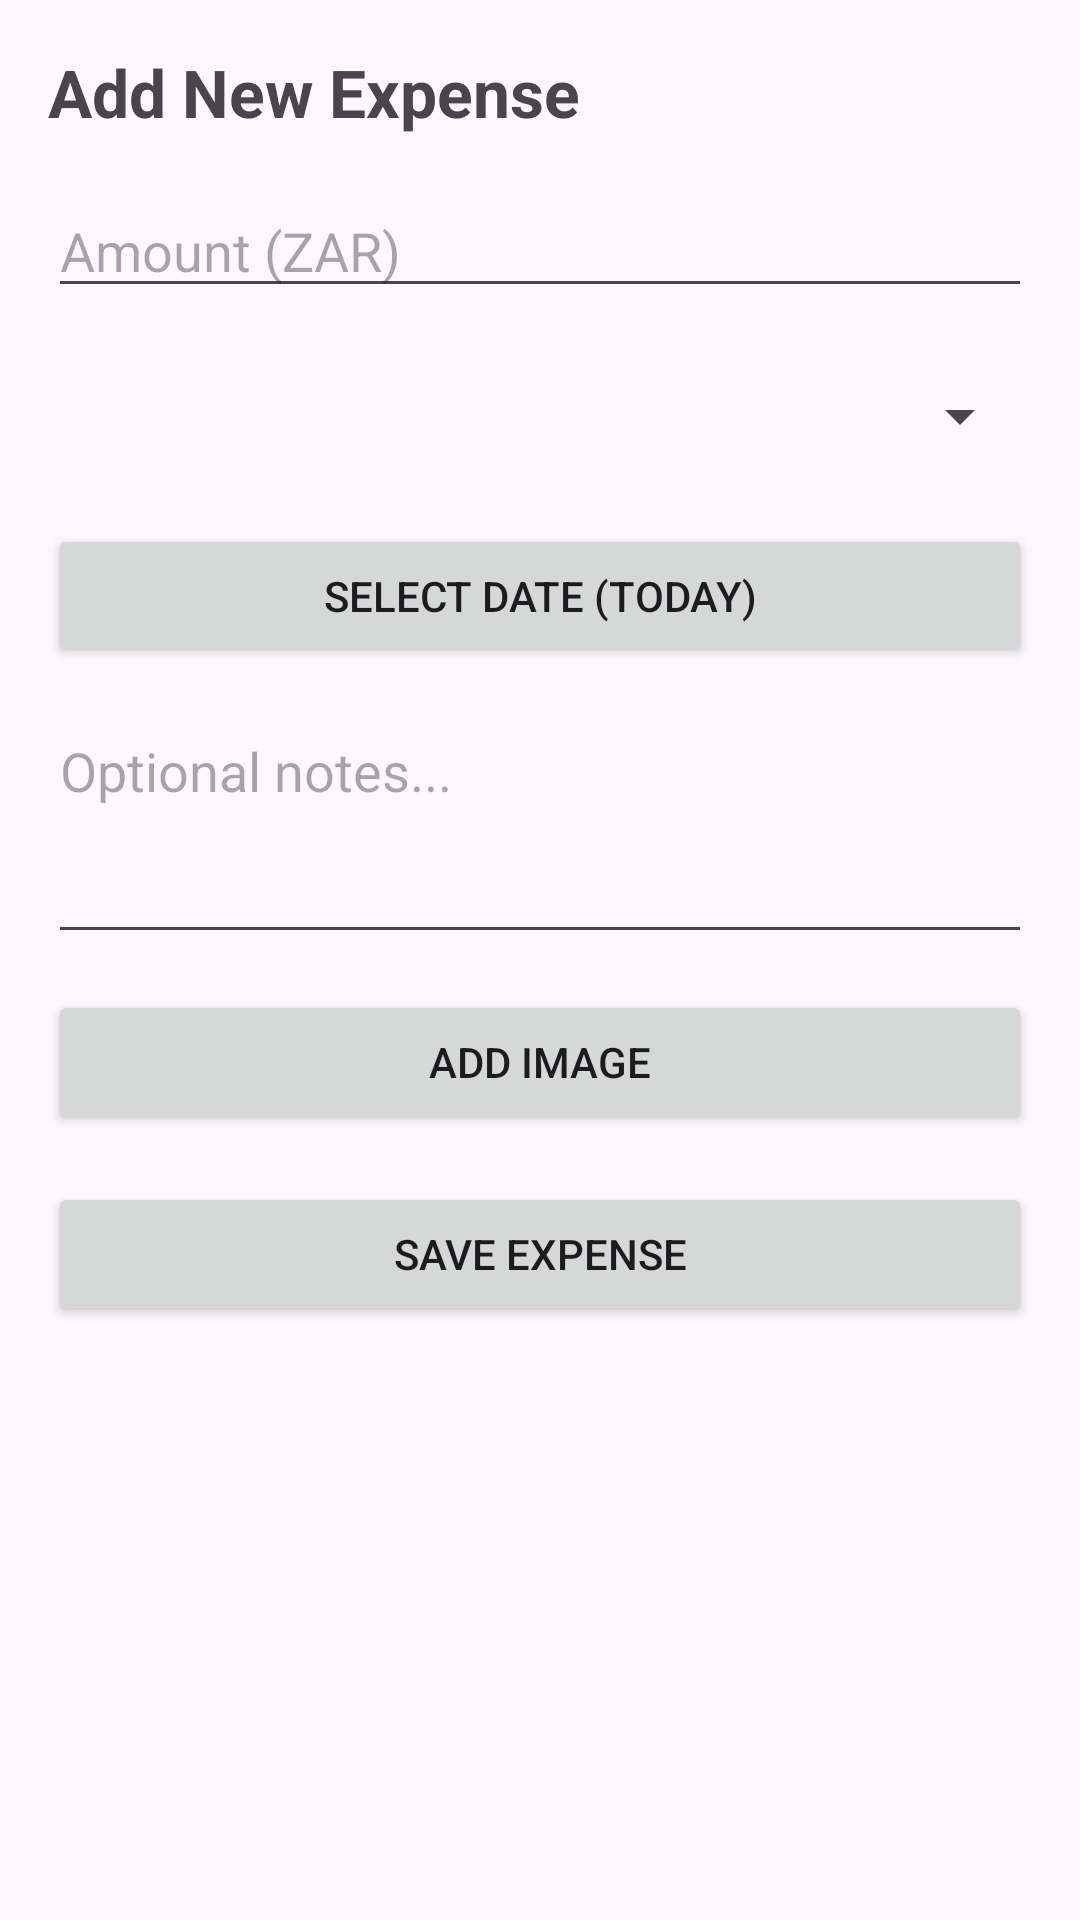

The Android layout XML behind this screen, and the referenced resources:
<!-- AndroidManifest.xml: application theme Theme.RootedWealth -->
<!-- res/layout/activity_add_expense.xml -->
<?xml version="1.0" encoding="utf-8"?>
<LinearLayout xmlns:android="http://schemas.android.com/apk/res/android"
    android:id="@+id/add_root"
    android:layout_width="match_parent"
    android:layout_height="match_parent"
    android:orientation="vertical"
    android:padding="16dp"
    android:tag="themed_background">

    <TextView
        android:layout_width="wrap_content"
        android:layout_height="wrap_content"
        android:text="Add New Expense"
        android:textSize="22sp"
        android:textStyle="bold"
        android:tag="themed_text"
        android:layout_marginBottom="16dp"/>

    <EditText
        android:id="@+id/etAmount"
        android:layout_width="match_parent"
        android:layout_height="wrap_content"
        android:hint="Amount (ZAR)"
        android:inputType="numberDecimal"
        android:tag="themed_input"
        android:layout_marginBottom="12dp"/>

    <Spinner
        android:id="@+id/spinnerCategory"
        android:layout_width="match_parent"
        android:layout_height="48dp"
        android:layout_marginBottom="12dp"/>

    <Button
        android:id="@+id/btnDatePicker"
        android:layout_width="match_parent"
        android:layout_height="wrap_content"
        android:text="Select Date (Today)"
        android:layout_marginBottom="12dp"/>

    <EditText
        android:id="@+id/etNotes"
        android:layout_width="match_parent"
        android:layout_height="wrap_content"
        android:hint="Optional notes..."
        android:inputType="textMultiLine"
        android:minLines="3"
        android:gravity="top"
        android:tag="themed_input"
        android:layout_marginBottom="12dp"/>
=
    <Button
        android:id="@+id/btnAddImage"
        android:layout_width="match_parent"
        android:layout_height="wrap_content"
        android:text="Add Image"
        android:layout_marginBottom="16dp" />

    <ImageView
        android:id="@+id/ivExpenseImagePreview"
        android:layout_width="match_parent"
        android:layout_height="150dp"
        android:scaleType="centerCrop"
        android:visibility="gone"
        android:layout_marginBottom="16dp"/>

    <Button
        android:id="@+id/btnSaveExpense"
        android:layout_width="match_parent"
        android:layout_height="wrap_content"
        android:text="Save Expense"
        android:tag="themed_accent"/>
</LinearLayout>
<!-- resources referenced by this layout -->
<resources>
  <style name="Theme.RootedWealth" parent="Base.Theme.RootedWealth" />
  <style name="Base.Theme.RootedWealth" parent="Theme.Material3.DayNight.NoActionBar">
          
          
      </style>
</resources>
